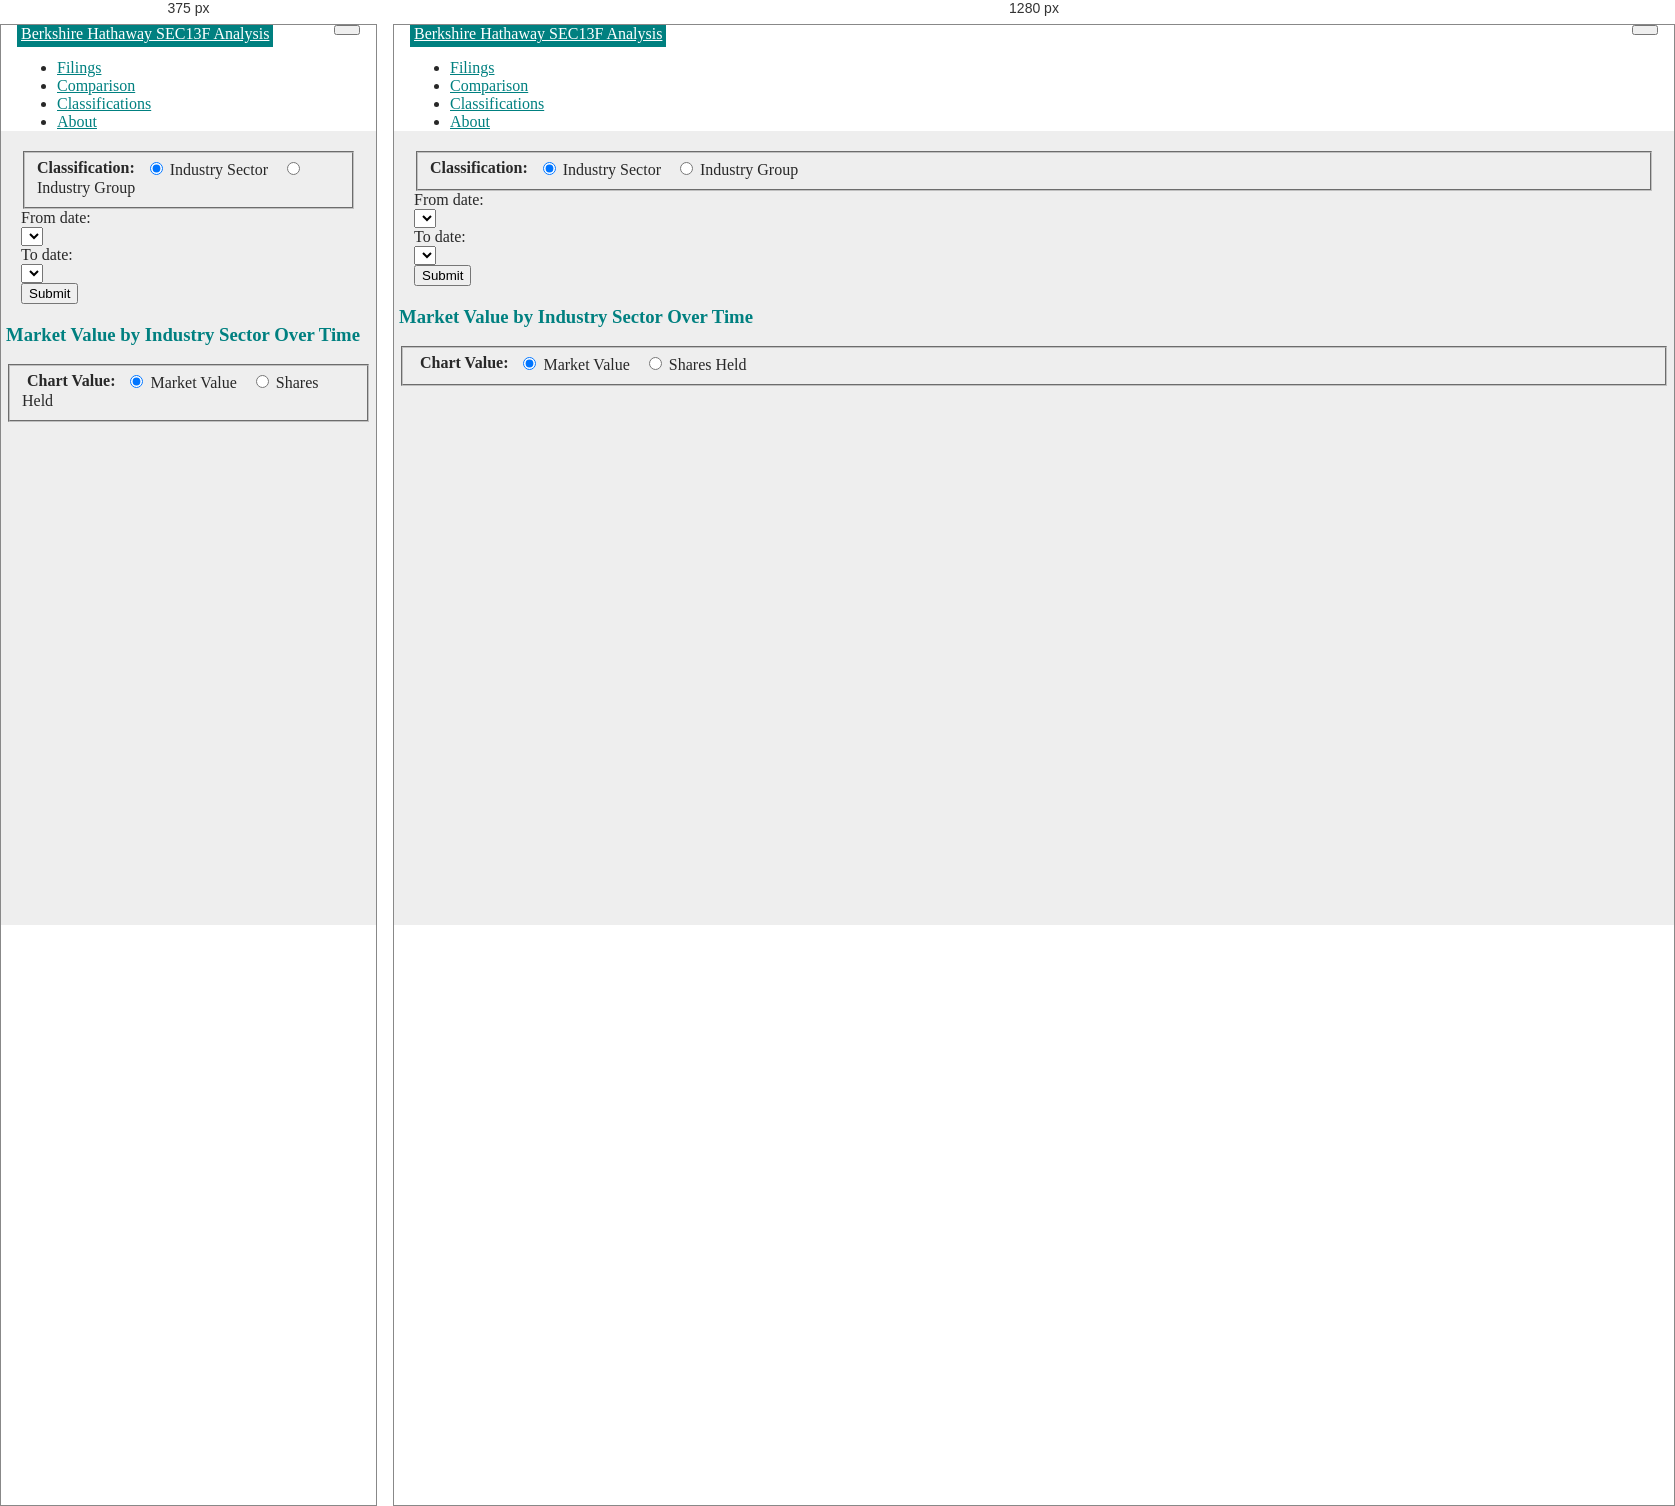
Rendered at 375 px and 1280 px, left to right.

<!-- file: classifications.html -->
<!DOCTYPE html>
<html lang="en">
	<head>
		<!-- Required meta tags -->
		<meta charset="utf-8">
		<meta name="viewport" content="width=device-width, initial-scale=1, shrink-to-fit=no">

		<!-- Bootstrap CSS -->
		<link rel="stylesheet" href="https://maxcdn.bootstrapcdn.com/bootstrap/4.0.0-beta/css/bootstrap.min.css" integrity="sha384-/Y6pD6FV/Vv2HJnA6t+vslU6fwYXjCFtcEpHbNJ0lyAFsXTsjBbfaDjzALeQsN6M" crossorigin="anonymous">
		<!-- DataTables CSS -->
		<link rel="stylesheet" type="text/css" href="https://cdn.datatables.net/1.10.16/css/jquery.dataTables.min.css">
		<link rel="stylesheet" type="text/css" href="style.css">
	</head>
	
	<body>
		<!-- navbar -->
		<nav class="navbar navbar-expand-md navbar-light">
			<div class="container">
				<button class="navbar-toggler navbar-toggler-right" type="button" data-toggle="collapse" data-target="#mainNavbarCollapse">
					<span class="navbar-toggler-icon"></span>
				</button>
				<!-- Brand -->
				<a class="navbar-brand" href="index.html">Berkshire Hathaway SEC13F Analysis</a>
				<!-- Links -->
				<div class="collapse navbar-collapse" id="mainNavbarCollapse">
					<ul class="navbar-nav ml-auto">
						<li class="nav-item">
							<a class="nav-link" href="filings.html">Filings</a>
						</li>
						<li class="nav-item">
							<a class="nav-link" href="comparison.html">Comparison</a>
						</li>
						<li class="nav-item">
							<a class="nav-link" href="classifications.html">Classifications</a>
						</li>
						<li class="nav-item">
							<a class="nav-link" href="about.html">About</a>
						</li>
					</ul>
				</div>
			</div>
		</nav>

		<div style="margin: 20px;">
			<fieldset class="form-group">
				<label style="float:left; padding: 0px 5px 0px 0px;font-weight:bold;">Classification:</label>
				<div class="form-check" style="padding: 0px 5px; display: inline;">
					<label class="form-check-label">
						<input type="radio" class="form-check-input" name="lineChartTypeRadio" id="lineChartTypeRadio1" value="indsec" checked>
						Industry Sector
					</label>
				</div>
				<div class="form-check" style="padding: 0px 5px; display: inline;">
					<label class="form-check-label">
						<input type="radio" class="form-check-input" name="lineChartTypeRadio" id="lineChartTypeRadio2" value="indgrp" >
						Industry Group
					</label>
				</div>
			</fieldset>
			<div class="row form-group">
				<label for="date1" class="col-sm-2 col-form-label">From date:</label>
				<div class="col-sm-3">
						<select class="form-control" id="date1">
						</select>
				</div>
			</div>
			<div class="row form-group">
				<label for="date2" class="col-sm-2 col-form-label">To date:</label>
				<div class="col-sm-3">
						<select class="form-control" id="date2">
						</select>
				</div>
				<button onclick="btnSubmitHandler()">Submit</button>	
			</div>
			<div id="errmsg" style="display: none">
			</div>
		</div>
		<div class="row">
			<div class="col-md-12">
				<div class="card">
					<div class="card-header">
						<h3 id="lineChartTitle">Market Value by Industry Sector Over Time</h3>
						<fieldset class="form-group">
							<label style="float:left; padding: 0px 5px;font-weight:bold;">Chart Value:</label>
							<div class="form-check" style="padding: 0px 5px; display: inline;">
								<label class="form-check-label">
									<input type="radio" class="form-check-input" name="lineChartValueRadio" id="chartValueRadio1" value="mval" onclick="drawChart(this)" checked>
									Market Value
								</label>
							</div>
							<div class="form-check" style="padding: 0px 5px; display: inline;">
								<label class="form-check-label">
									<input type="radio" class="form-check-input" name="lineChartValueRadio" id="chartValueRadio2" value="shares" onclick="drawChart(this)">
									Shares Held
								</label>
							</div>
						</fieldset>
					</div>
					<div class="card-body">
						<div id="line_chart" style="height:500px;">
						</div>
					</div>
				</div>
			</div>
		</div>

		<script src="https://code.jquery.com/jquery-3.2.1.slim.min.js" integrity="sha384-KJ3o2DKtIkvYIK3UENzmM7KCkRr/rE9/Qpg6aAZGJwFDMVNA/GpGFF93hXpG5KkN" crossorigin="anonymous"></script>
		<script src="https://cdnjs.cloudflare.com/ajax/libs/popper.js/1.11.0/umd/popper.min.js" integrity="sha384-b/U6ypiBEHpOf/4+1nzFpr53nxSS+GLCkfwBdFNTxtclqqenISfwAzpKaMNFNmj4" crossorigin="anonymous"></script>
		<script src="https://maxcdn.bootstrapcdn.com/bootstrap/4.0.0-beta/js/bootstrap.min.js" integrity="sha384-h0AbiXch4ZDo7tp9hKZ4TsHbi047NrKGLO3SEJAg45jXxnGIfYzk4Si90RDIqNm1" crossorigin="anonymous"></script>
		<!-- load D3 -->
		<script src="https://d3plus.org/js/d3.js"></script>
		<!-- load D3plus after D3js -->
		<script src="https://d3plus.org/js/d3plus.js"></script>
		<!-- load DataTables -->
		<script type="text/javascript" charset="utf8" src="https://cdn.datatables.net/1.10.16/js/jquery.dataTables.min.js"></script>
		<!-- comparison javascript -->
		<script src="classifications.js" type="text/javascript"></script>
	</body>
</html>

/* @media block from style.css */
@media screen and (max-width: 768px) {
	.data-table {
		overflow-x: auto;
		overflow-y: auto;
		max-height: 800px;
		background: white;
	}
}

/* @media block from style.css */
@media screen and (max-width: 320px) {
	.data-table {
		overflow-x: auto;
		overflow-y: auto;
		max-height: 400px;
		background: white;
	}
}